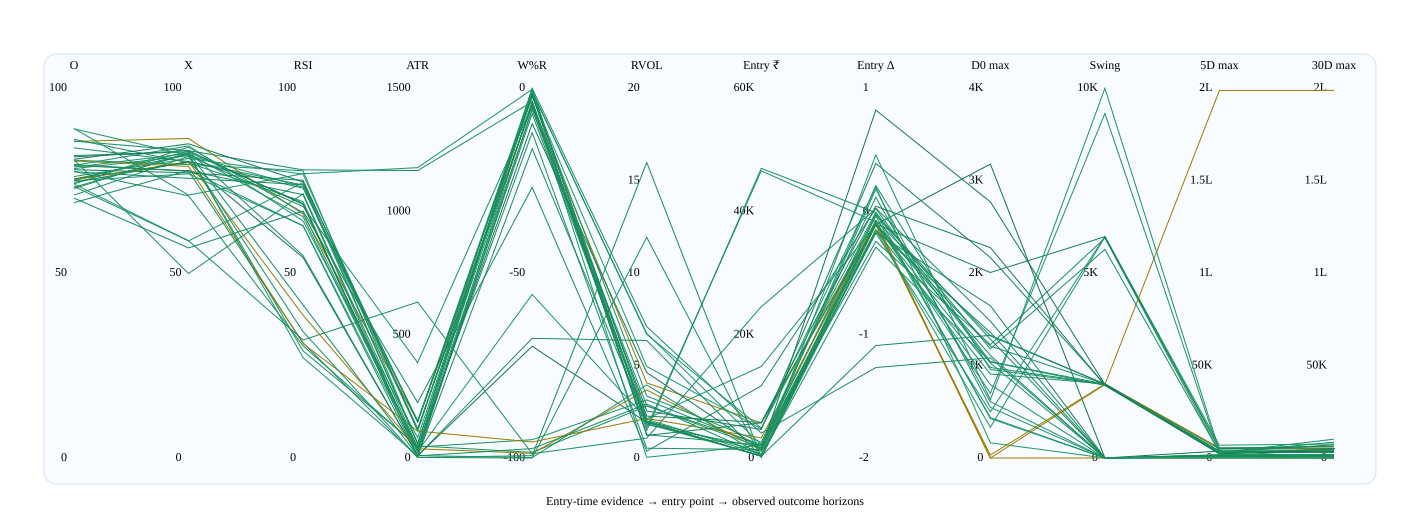

The file beside this chart, header and first rows:
trade_id, symbol, strategy, direction, entry_at, O_FACTOR, X_FACTOR, RSI14, ATR14, WILLIAMS14, RELATIVE_VOLUME, ENTRY_PRICE, ENTRY_VS_REFERENCE, INTRADAY_MAX_PROFIT, SWING_TARGET_PROFIT, FIVE_DAY_MAX_PROFIT, THIRTY_DAY_MAX_PROFIT
165d8bd1-e7aa-4986-a46b-08dc0e763204, SWIGGY, RSI_WILLR, BUY, 2026-08-21T06:33:00.000Z, 75.37, 79.89, 54.17, 9.269, -69.79, 1.92, 280.1, -0.107, 3177, 0, 3749, 3749
e855748e-3f25-4fc1-8a42-aa4f2b9af492, ETERNAL, RSI_WILLR, BUY, 2026-08-21T06:33:00.000Z, 81.75, 82.73, 68.75, 7.525, -16.43, 1.945, 326.4, -0.03063, 1285, 0, 1255, 1255
071e7b0f-bb8b-4fb5-8d41-8c680c4c1823, PERSISTENT, RSI_WILLR, BUY, 2026-08-21T06:03:00.000Z, 85.57, 86.37, 65.93, 148.7, -4.472, 4.058, 5700, -0.07889, 0, 0, 0, 0
82399a8f-fa3f-41fd-918b-a607cfd50027, LUPIN, RSI_WILLR, SELL, 2026-08-21T05:33:00.000Z, 75.38, 82.06, 28.92, 49.18, -98.49, 2.808, 2199, -0.01819, 1026, 0, 999, 999
fa89ac92-a75c-4f63-b884-799ace5af9d5, DIXON, RSI_WILLR, BUY, 2026-08-21T05:03:00.000Z, 78.21, 81.68, 67.97, 386.8, -4.758, 2.124, 14844, -0.1077, 793, 0, 793, 793
b2c3e5d8-e4d1-446c-a469-2e774457f067, GMRAIRPORT, RSI_WILLR, SELL, 2026-08-21T04:33:00.000Z, 79.3, 77.51, 31.11, 2.229, -99.37, 15.97, 100.1, -0.1501, 1359, 0, 1079, 1079
4645192e-7054-4c64-a304-311fc196842f, ETERNAL, RSI_WILLR, BUY, 2026-08-20T06:15:00.000Z, 86.13, 79.78, 69.28, 7.525, -3.515, 1.855, 326.6, -0.2901, 1040, 1998, 3091, 3091
0360a59c-de22-40d5-912e-94c09e2f5d30, SWIGGY, RSI_WILLR, BUY, 2026-08-20T05:03:00.000Z, 75.02, 82.93, 54.69, 9.269, -67.66, 6.349, 280.9, -0.1067, 1210, 2000, 3204, 3204
ccda56c8-6eac-4878-9f3b-be855d77deda, APLAPOLLO, RSI_WILLR, BUY, 2026-08-20T04:24:00.000Z, 80.48, 79.3, 77.62, 59.06, -1.063, 6.734, 2145, -0.03728, 437.1, 0, 1460, 1460
87112a80-4e69-4fa4-92cb-ea6056e0ab50, PETRONET, RSI_WILLR, BUY, 2026-08-19T06:44:00.000Z, 69, 77.74, 62.73, 6.204, -5.714, 1.982, 286.4, -1.088, 1326, 1999, 5165, 5165
d9540810-8573-4f64-b1ab-d87d230ad0fc, RADICO, RSI_WILLR, BUY, 2026-08-18T08:46:00.000Z, 76.08, 80.97, 76.72, 109.8, -2.365, 4.946, 4718, 0.1975, 163.8, 0, 1079, 1079
7f580b1f-3b77-4910-a89d-212e681735b3, COLPAL, RSI_WILLR, SELL, 2026-08-18T08:20:00.000Z, 77.47, 70.86, 30.31, 44.47, -95.05, 3.14, 1912, 0.2087, 956.8, 1989, 4888, 4888
ec2edd69-f58b-42d7-90b6-89dab162970a, VOLTAS, RSI_WILLR, SELL, 2026-08-18T06:37:00.000Z, 75.16, 80.09, 38.57, 37.36, -98.74, 3.681, 1250, -0.1121, 32, 2000, 5408, 5408
5a9fd847-6408-4541-8a45-a867e495e0bc, BSE, RSI_WILLR, SELL, 2026-08-18T04:34:00.000Z, 80.28, 78.82, 30.92, 109, -95.67, 2.139, 3257, -0.09834, 0, 1987, 198683, 198683
39cf99d9-e677-4399-9047-d8531c348819, APLAPOLLO, QUALITY_SUM_THRESHOLD, BUY, 2026-08-17T09:34:00.000Z, 74.05, 58.68, 74.48, 58.96, -3.825, 0.0372, 2096, -0.1524, 332.5, 5974, 5482, 6175
fbce9916-63bf-49ee-a318-284b0e7574e9, NAUKRI, QUALITY_SUM_THRESHOLD, BUY, 2026-08-17T07:33:00.000Z, 80.64, 49.84, 71.44, 43.14, -12.04, 0.5298, 1367, -0.1096, 978.2, 1996, 2964, 2964
bf01bbcb-1ddc-4468-a0bd-cf954a01d61a, BAJAJ-AUTO, QUALITY_SUM_THRESHOLD, BUY, 2026-08-17T04:32:00.000Z, 70.24, 56.79, 66.75, 224.7, -26.88, 0.3704, 11712, 0.02562, 1479, 0, 1479, 1479
0191e906-f36d-4490-a66e-598f5bec183f, SHREECEM, QUALITY_SUM_THRESHOLD, SELL, 2026-08-17T04:02:00.000Z, 73.37, 58.7, 31.89, 632.1, -98.85, 1.075, 24540, 0.02037, 1040, 1963, 3120, 3760
7172cd0d-a063-48ae-8b15-9f6dfe0dea0f, MPHASIS, QUALITY_SUM_THRESHOLD, BUY, 2026-08-14T09:35:00.000Z, 79.09, 84.35, 64.05, 82.31, -2.086, 3.352, 2549, 0.1139, 608.4, 0, 608.4, 608.4
2a3a8ffb-dd11-4381-8ff5-1824780e34b7, BDL, QUALITY_SUM_THRESHOLD, BUY, 2026-08-14T09:06:00.000Z, 81.38, 83.07, 68.53, 32.87, -9.648, 4.617, 1400, 0.8208, 2769, 1988, 3791, 3791
35d4f8a0-fc2f-4080-9877-e6e0ab2f9679, APLAPOLLO, QUALITY_SUM_THRESHOLD, BUY, 2026-08-14T07:35:00.000Z, 77.37, 75.58, 73.86, 57.54, -0.2441, 1.257, 2086, -0.2439, 1226, 5945, 3249, 7125
3d2c7f5e-efca-4806-8e93-1e0be6a12a86, BIOCON, QUALITY_SUM_THRESHOLD, SELL, 2026-08-14T05:33:00.000Z, 72.84, 82.58, 41.34, 8.707, -97.46, 2.915, 415.9, -0.07218, 1320, 1997, 3504, 3504
4f89f79c-ea54-47d0-9817-a289821cdbf0, IREDA, QUALITY_SUM_THRESHOLD, SELL, 2026-08-14T04:03:00.000Z, 71.07, 81.5, 34.14, 2.189, -100, 11.93, 116.7, -0.1545, 908.4, 2000, 2811, 4731
d2d3575e-2f3f-4c22-92b0-f70c96fd547b, RADICO, QUALITY_SUM_THRESHOLD, BUY, 2026-08-13T08:35:00.000Z, 77.92, 77.07, 75.05, 119, -4.703, 2.541, 4625, 0.3885, 2167, 1989, 2167, 5126
afdd40ee-b349-4b20-99e5-a6168081ff99, AUROPHARMA, QUALITY_SUM_THRESHOLD, BUY, 2026-08-13T05:34:00.000Z, 74.08, 84.03, 66.34, 40.19, -5.73, 2.826, 1676, 0.1793, 547.4, 0, 0, 0
2d8ffedf-c9e3-4be4-8c4b-25c085169ab0, BOSCHLTD, QUALITY_SUM_THRESHOLD, BUY, 2026-08-13T04:32:00.000Z, 85.65, 83.06, 77.87, 1165, -3.706, 1.49, 46975, -0.01064, 1180, 5637, 2960, 8520
d968c721-7e82-4572-99d7-bf83f5e83416, KEI, QUALITY_SUM_THRESHOLD, BUY, 2026-08-13T04:03:00.000Z, 80.73, 84.92, 74.59, 147.8, -1.551, 2.265, 5770, 0.04161, 2275, 1962, 2275, 3798
0ef9a033-4606-476d-bce6-15b460eadf23, KALYANKJIL, RSI_WILLR, BUY, 2026-08-12T09:36:00.000Z, 74.96, 76.81, 62.78, 26.41, -55.82, 2.093, 599, -0.175, 499.5, 5984, 6943, 7576
3b6ad981-b77c-4aad-b61e-664d10a5a756, KEI, QUALITY_SUM_THRESHOLD, BUY, 2026-08-12T08:36:00.000Z, 74.49, 80.08, 72.93, 145.9, -1.786, 1.221, 5697, -0.1035, 2006, 5982, 4907, 6475
0d67a7cf-7d41-4369-9f4f-539d00e6cb3b, PIDILITIND, QUALITY_SUM_THRESHOLD, BUY, 2026-08-12T07:04:00.000Z, 73.17, 82.26, 65.19, 37.2, -0.7605, 1.8, 1692, -0.09447, 1109, 0, 1687, 1805
5e7372f3-8571-4fc5-a243-4056f623d3e7, HINDALCO, QUALITY_SUM_THRESHOLD, BUY, 2026-08-12T05:34:00.000Z, 79.02, 77.61, 71.17, 21.88, -6.949, 1.997, 1075, -0.1718, 1646, 0, 1646, 1646
6ce04c9d-8d27-47a1-81f9-3a8f234190f2, BOSCHLTD, QUALITY_SUM_THRESHOLD, BUY, 2026-08-12T04:33:00.000Z, 89.06, 71.09, 76.84, 1177, -0.3613, 1.651, 46560, -0.08584, 700, 9312, 2900, 10180
9222727d-b6cb-413b-97f8-d8ad77671877, SIEMENS, QUALITY_SUM_THRESHOLD, BUY, 2026-08-12T04:06:00.000Z, 83.82, 80.09, 73.76, 112.6, -0.1167, 7.102, 4038, -1.267, 1083, 0, 1083, 1083
aa904f70-0d9d-42b3-8b7c-3f7f36919c89, LTM, QUALITY_SUM_THRESHOLD, BUY, 2026-08-11T09:36:00.000Z, 88.96, 81.79, 73.22, 151.1, -0.8563, 6.686, 4840, -0.008264, 426.4, 0, 426.4, 0
c8308fa3-dbad-4602-bb9c-308ddb2bc56c, PFC, RSI_WILLR, SELL, 2026-08-11T09:17:00.000Z, 78.63, 82.33, 27.1, 9.821, -99.9, 3.949, 381.4, 0.4568, 628.8, 9991, 3851, 0
